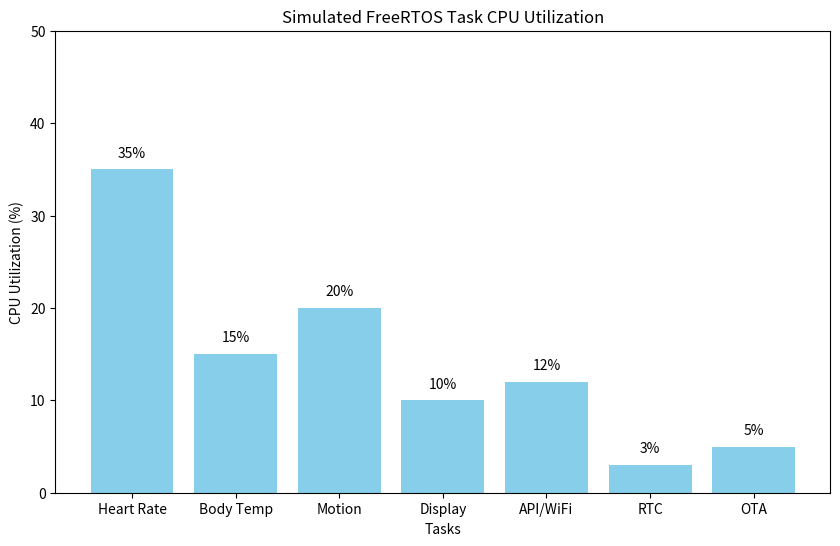
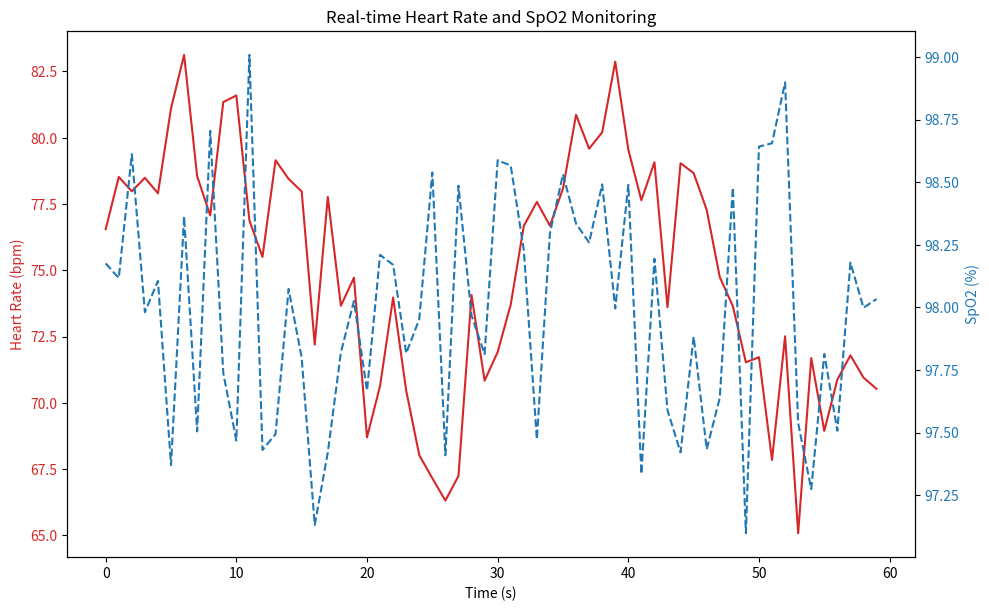
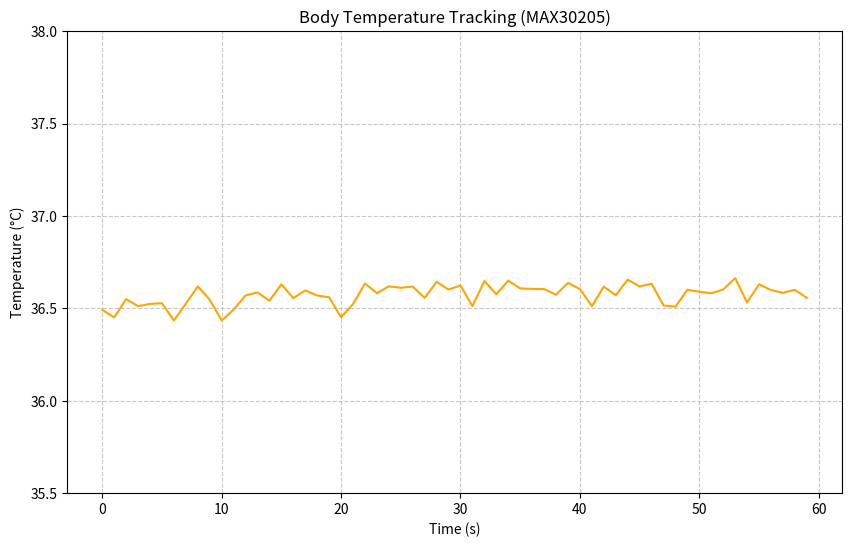

The matplotlib source for these figures, in order:
import matplotlib.pyplot as plt
import numpy as np
import os

# Create images directory if not exists
os.makedirs('docs/images', exist_ok=True)

# 1. CPU Utilization Bar Chart
tasks = ['Heart Rate', 'Body Temp', 'Motion', 'Display', 'API/WiFi', 'RTC', 'OTA']
cpu_usage = [35, 15, 20, 10, 12, 3, 5]

plt.figure(figsize=(10, 6))
bars = plt.bar(tasks, cpu_usage, color='skyblue')
plt.title('Simulated FreeRTOS Task CPU Utilization')
plt.xlabel('Tasks')
plt.ylabel('CPU Utilization (%)')
plt.ylim(0, 50)
for bar in bars:
    yval = bar.get_height()
    plt.text(bar.get_x() + bar.get_width()/2, yval + 1, f'{yval}%', ha='center', va='bottom')
plt.savefig('docs/images/cpu_utilization.png', dpi=300)
plt.close()

# 2. Simulated Heart Rate and SpO2 Data
time = np.arange(0, 60, 1) # 60 seconds
hr = 75 + 5 * np.sin(0.2 * time) + np.random.normal(0, 2, len(time))
spo2 = 98 + np.random.normal(0, 0.5, len(time))
spo2 = np.clip(spo2, 90, 100)

fig, ax1 = plt.subplots(figsize=(10, 6))

color = 'tab:red'
ax1.set_xlabel('Time (s)')
ax1.set_ylabel('Heart Rate (bpm)', color=color)
ax1.plot(time, hr, color=color, label='Heart Rate')
ax1.tick_params(axis='y', labelcolor=color)

ax2 = ax1.twinx()  
color = 'tab:blue'
ax2.set_ylabel('SpO2 (%)', color=color)  
ax2.plot(time, spo2, color=color, linestyle='--', label='SpO2')
ax2.tick_params(axis='y', labelcolor=color)

fig.tight_layout()  
plt.title('Real-time Heart Rate and SpO2 Monitoring')
plt.savefig('docs/images/hr_spo2_plot.png', dpi=300)
plt.close()

# 3. Simulated Temperature Data
temp = 36.5 + 0.1 * np.sin(0.05 * time) + np.random.normal(0, 0.05, len(time))

plt.figure(figsize=(10, 6))
plt.plot(time, temp, color='orange')
plt.title('Body Temperature Tracking (MAX30205)')
plt.xlabel('Time (s)')
plt.ylabel('Temperature (°C)')
plt.ylim(35.5, 38.0)
plt.grid(True, linestyle='--', alpha=0.7)
plt.savefig('docs/images/temperature_plot.png', dpi=300)
plt.close()

print("Graphs generated successfully.")
